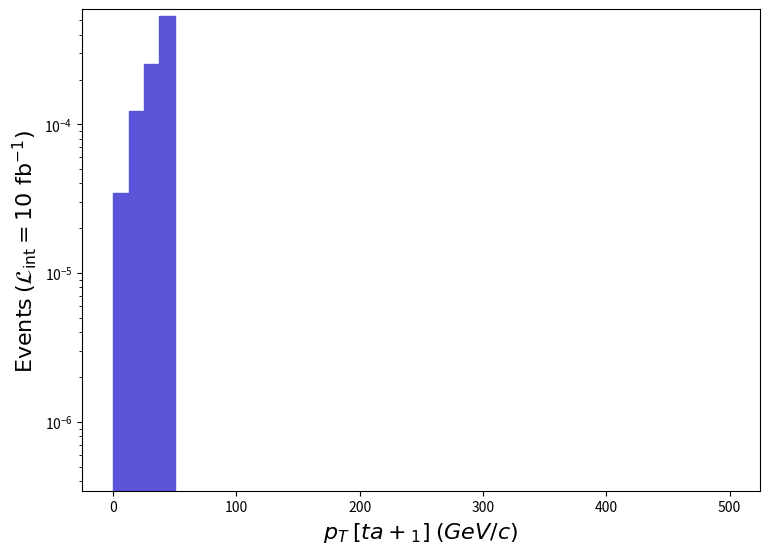

The matplotlib source for this figure: (Note: this script raises an exception after producing the figure.)
def selection_5():

    # Library import
    import numpy
    import matplotlib
    import matplotlib.pyplot   as plt
    import matplotlib.gridspec as gridspec

    # Library version
    matplotlib_version = matplotlib.__version__
    numpy_version      = numpy.__version__

    # Histo binning
    xBinning = numpy.linspace(0.0,500.0,41,endpoint=True)

    # Creating data sequence: middle of each bin
    xData = numpy.array([6.25,18.75,31.25,43.75,56.25,68.75,81.25,93.75,106.25,118.75,131.25,143.75,156.25,168.75,181.25,193.75,206.25,218.75,231.25,243.75,256.25,268.75,281.25,293.75,306.25,318.75,331.25,343.75,356.25,368.75,381.25,393.75,406.25,418.75,431.25,443.75,456.25,468.75,481.25,493.75])

    # Creating weights for histo: y6_PT_0
    y6_PT_0_weights = numpy.array([3.43761e-05,0.000122163,0.0002524702,0.0005379907,0.0,0.0,0.0,0.0,0.0,0.0,0.0,0.0,0.0,0.0,0.0,0.0,0.0,0.0,0.0,0.0,0.0,0.0,0.0,0.0,0.0,0.0,0.0,0.0,0.0,0.0,0.0,0.0,0.0,0.0,0.0,0.0,0.0,0.0,0.0,0.0])

    # Creating a new Canvas
    fig   = plt.figure(figsize=(8.75,6.25),dpi=80)
    frame = gridspec.GridSpec(1,1)
    pad   = fig.add_subplot(frame[0])

    # Creating a new Stack
    pad.hist(x=xData, bins=xBinning, weights=y6_PT_0_weights,\
             label="$run\_01$", histtype="stepfilled", rwidth=1.0,\
             color="#5954d8", edgecolor="#5954d8", linewidth=1, linestyle="solid",\
             bottom=None, cumulative=False, density=False, align="mid", orientation="vertical")


    # Axis
    plt.rc('text',usetex=False)
    plt.xlabel(r"$p_{T}$ $[ ta+_{1} ]$ $(GeV/c)$ ",\
               fontsize=16,color="black")
    plt.ylabel(r"$\mathrm{Events}$ $(\mathcal{L}_{\mathrm{int}} = 10\ \mathrm{fb}^{-1})$ ",\
               fontsize=16,color="black")

    # Boundary of y-axis
    ymax=(y6_PT_0_weights).max()*1.1
    #ymin=0 # linear scale
    ymin=min([x for x in (y6_PT_0_weights) if x])/100. # log scale
    plt.gca().set_ylim(ymin,ymax)

    # Log/Linear scale for X-axis
    plt.gca().set_xscale("linear")
    #plt.gca().set_xscale("log",nonpositive="clip")

    # Log/Linear scale for Y-axis
    #plt.gca().set_yscale("linear")
    plt.gca().set_yscale("log",nonpositive="clip")

    # Saving the image
    plt.savefig('../../HTML/MadAnalysis5job_0/selection_5.png')

# Running!
if __name__ == '__main__':
    selection_5()
